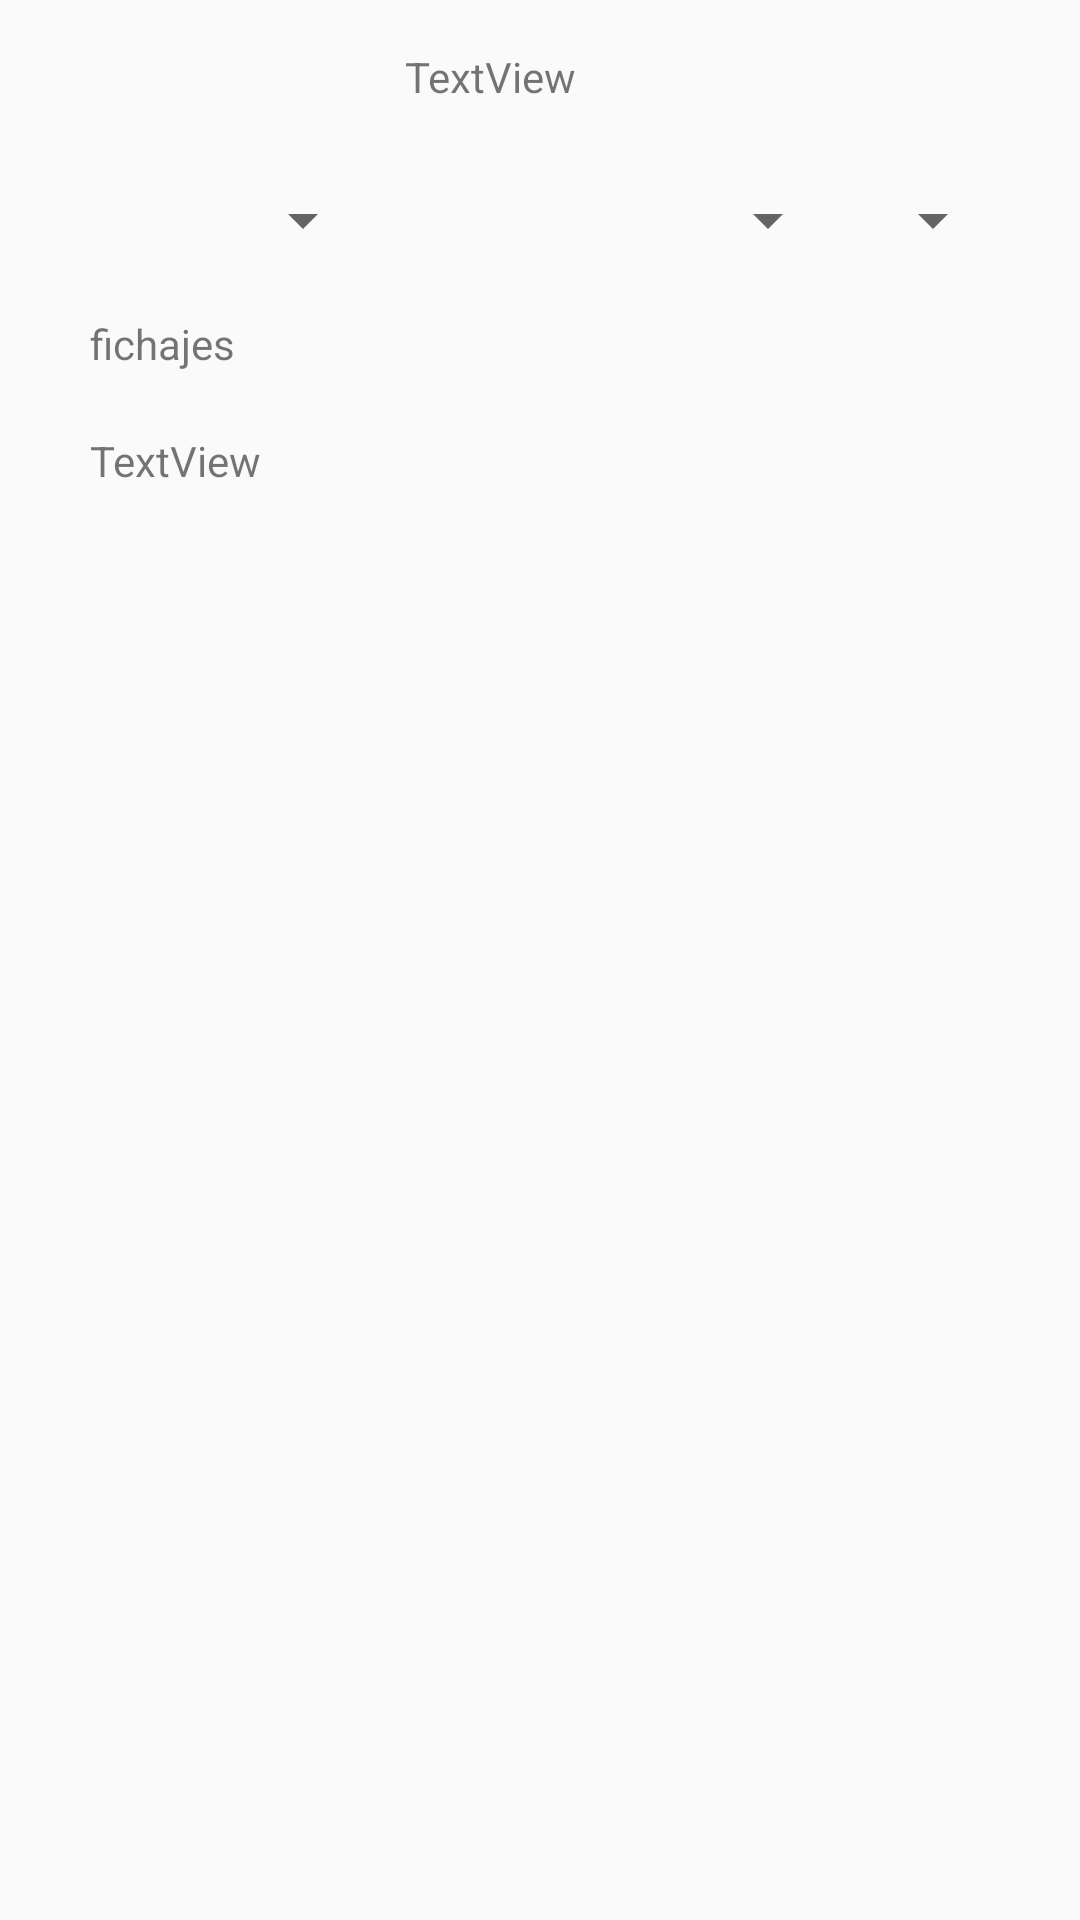

Produce the Android XML layout that renders to this screen, including the resource entries it uses.
<!-- AndroidManifest.xml: application theme Theme.JobTime -->
<!-- res/layout/activity_report.xml -->
<?xml version="1.0" encoding="utf-8"?>
<androidx.constraintlayout.widget.ConstraintLayout xmlns:android="http://schemas.android.com/apk/res/android"
    xmlns:app="http://schemas.android.com/apk/res-auto"
    xmlns:tools="http://schemas.android.com/tools"
    android:id="@+id/main"
    android:layout_width="match_parent"
    android:layout_height="match_parent"
    tools:context=".controller.ReportActivity">

    <Spinner
        android:id="@+id/year_spinner"
        android:layout_width="100dp"
        android:layout_height="35dp"
        android:layout_marginStart="25dp"
        android:layout_marginTop="56dp"
        android:layout_marginEnd="20dp"
        app:layout_constraintEnd_toStartOf="@+id/month_spinner"
        app:layout_constraintStart_toStartOf="parent"
        app:layout_constraintTop_toTopOf="parent" />

    <Spinner
        android:id="@+id/month_spinner"
        android:layout_width="150dp"
        android:layout_height="35dp"
        android:layout_marginStart="5dp"
        android:layout_marginTop="56dp"
        app:layout_constraintStart_toEndOf="@+id/year_spinner"
        app:layout_constraintTop_toTopOf="parent" />

    <Spinner
        android:id="@+id/day_spinner"
        android:layout_width="97dp"
        android:layout_height="35dp"
        android:layout_marginTop="56dp"
        android:layout_marginEnd="25dp"
        app:layout_constraintEnd_toEndOf="parent"
        app:layout_constraintTop_toTopOf="parent" />

    <TextView
        android:id="@+id/textView2"
        android:layout_width="wrap_content"
        android:layout_height="wrap_content"
        android:layout_marginStart="160dp"
        android:layout_marginTop="16dp"
        android:layout_marginEnd="193dp"
        android:layout_marginBottom="83dp"
        android:text="TextView"
        app:layout_constraintBottom_toTopOf="@+id/button"
        app:layout_constraintEnd_toEndOf="parent"
        app:layout_constraintStart_toStartOf="parent"
        app:layout_constraintTop_toTopOf="parent" />

    <Button
        android:id="@+id/button"
        android:layout_width="0dp"
        android:layout_height="0dp"
        android:layout_marginStart="25dp"
        android:layout_marginEnd="25dp"
        android:layout_marginBottom="565dp"
        android:text="Button"
        app:layout_constraintBottom_toBottomOf="parent"
        app:layout_constraintEnd_toEndOf="parent"
        app:layout_constraintStart_toStartOf="parent"
        app:layout_constraintTop_toBottomOf="@+id/textView2" />

    <TextView
        android:id="@+id/report_txt"
        android:layout_width="wrap_content"
        android:layout_height="wrap_content"
        android:layout_marginStart="30dp"
        android:layout_marginTop="30dp"
        android:text="fichajes"
        app:layout_constraintStart_toStartOf="parent"
        app:layout_constraintTop_toBottomOf="@+id/button" />

    <TextView
        android:id="@+id/total_txt"
        android:layout_width="wrap_content"
        android:layout_height="wrap_content"
        android:layout_marginStart="30dp"
        android:layout_marginTop="20dp"
        android:text="TextView"
        app:layout_constraintStart_toStartOf="parent"
        app:layout_constraintTop_toBottomOf="@+id/report_txt" />
</androidx.constraintlayout.widget.ConstraintLayout>
<!-- resources referenced by this layout -->
<resources>
  <style name="Theme.JobTime" parent="Base.Theme.JobTime" />
  <style name="Base.Theme.JobTime" parent="Theme.AppCompat.DayNight.DarkActionBar">
          
          
          <item name="colorPrimary">@color/primari</item>
          <item name="colorAccent">@color/entry</item>
      </style>
  <color name="primari">#052A47</color>
  <color name="entry">#DA372B</color>
</resources>
